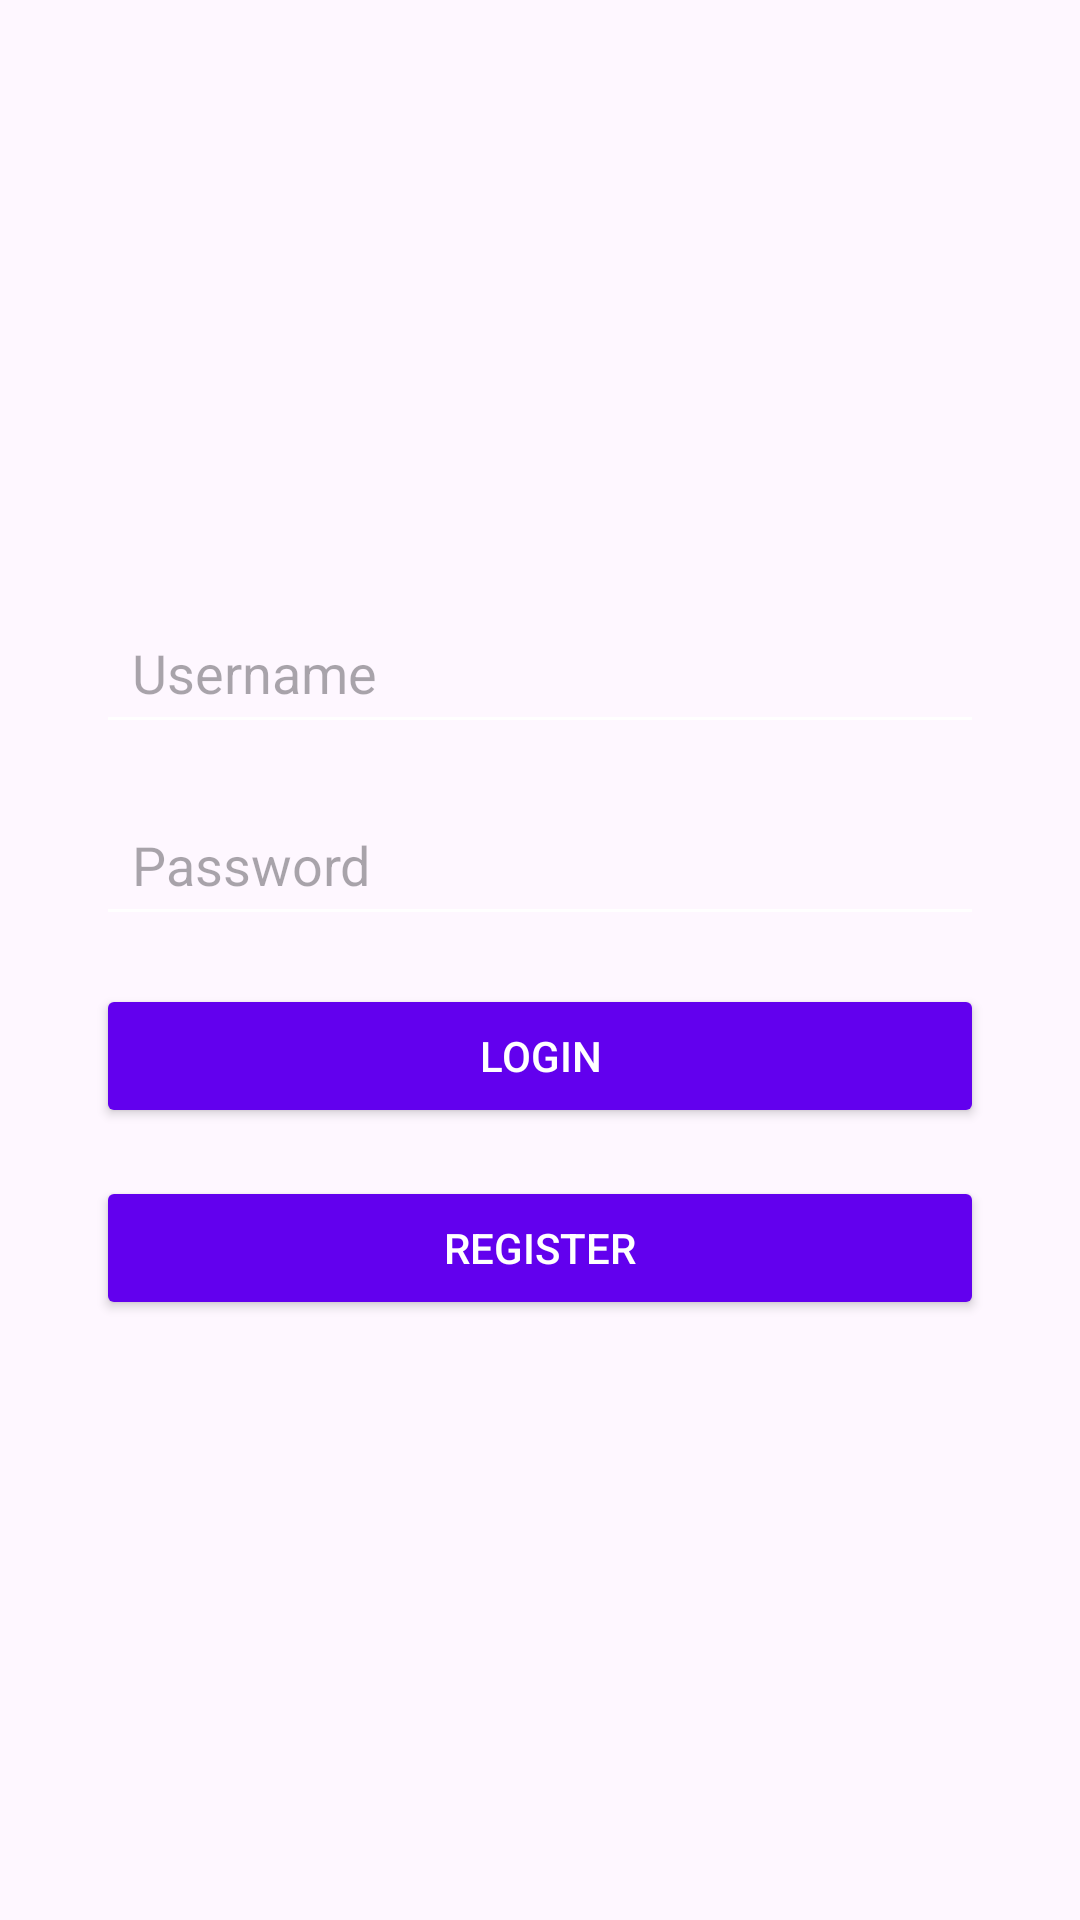

Produce the Android XML layout that renders to this screen, including the resource entries it uses.
<!-- AndroidManifest.xml: application theme Theme.LoginPage -->
<!-- res/layout/activity_login.xml -->
<?xml version="1.0" encoding="utf-8"?>
<androidx.constraintlayout.widget.ConstraintLayout
    xmlns:android="http://schemas.android.com/apk/res/android"
    xmlns:app="http://schemas.android.com/apk/res-auto"
    xmlns:tools="http://schemas.android.com/tools"
    android:layout_width="match_parent"
    android:layout_height="match_parent"
    android:padding="16dp"
    tools:context=".MainActivity">

    
    <LinearLayout
        android:id="@+id/container"
        android:layout_width="match_parent"
        android:layout_height="wrap_content"
        android:orientation="vertical"
        android:padding="16dp"
        app:layout_constraintTop_toTopOf="parent"
        app:layout_constraintStart_toStartOf="parent"
        app:layout_constraintEnd_toEndOf="parent"
        app:layout_constraintBottom_toBottomOf="parent">

        
        <EditText
            android:id="@+id/edtUsername"
            android:layout_width="match_parent"
            android:layout_height="48dp"
            android:hint="@string/username_hint"
            android:inputType="text"
            android:autofillHints="username"
            android:importantForAutofill="yes"
            android:backgroundTint="@color/text_field_background"
            android:textColor="@color/text_color"
            android:padding="12dp"
            android:layout_marginBottom="16dp" />

        
        <EditText
            android:id="@+id/edtPassword"
            android:layout_width="match_parent"
            android:layout_height="48dp"
            android:hint="@string/password_hint"
            android:inputType="textPassword"
            android:autofillHints="password"
            android:importantForAutofill="yes"
            android:backgroundTint="@color/text_field_background"
            android:textColor="@color/text_color"
            android:padding="12dp"
            android:layout_marginBottom="16dp" />

        
        <Button
            android:id="@+id/btnLogin"
            android:layout_width="match_parent"
            android:layout_height="48dp"
            android:text="@string/login_button_text"
            android:layout_marginBottom="16dp"
            android:backgroundTint="@color/button_background"
            android:textColor="@color/button_text_color" />

        
        <Button
            android:id="@+id/btnRegister"
            android:layout_width="match_parent"
            android:layout_height="48dp"
            android:text="@string/register_button_text"
            android:backgroundTint="@color/button_background"
            android:textColor="@color/button_text_color" />

    </LinearLayout>

</androidx.constraintlayout.widget.ConstraintLayout>
<!-- resources referenced by this layout -->
<resources>
  <color name="button_background">#6200EE</color>
  <color name="button_text_color">#FFFFFF</color>
  <color name="text_color">#000000</color>
  <color name="text_field_background">#FFFFFF</color>
  <string name="login_button_text">Login</string>
  <string name="password_hint">Password</string>
  <string name="register_button_text">Register</string>
  <string name="username_hint">Username</string>
  <style name="Theme.LoginPage" parent="Base.Theme.LoginPage" />
  <style name="Base.Theme.LoginPage" parent="Theme.Material3.DayNight.NoActionBar">
      
          
    </style>
</resources>
